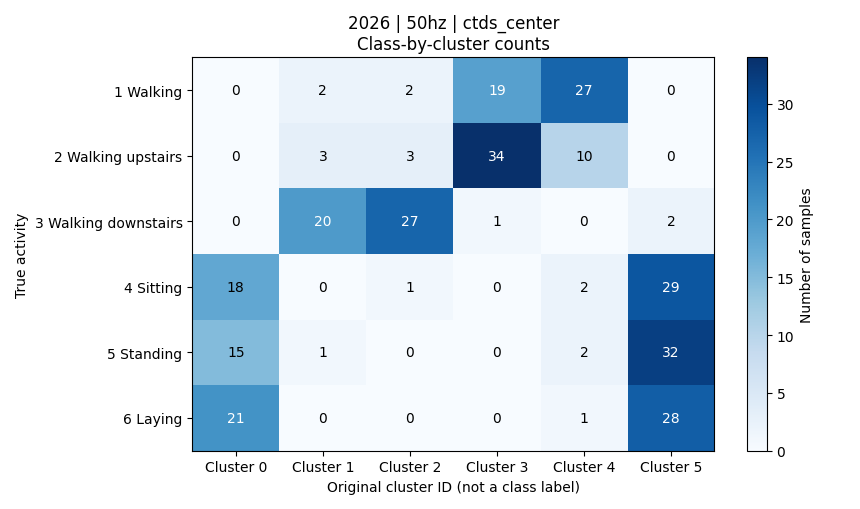

Values plotted in this chart, from the file beside it:
activity, activity_name, cluster_0, cluster_1, cluster_2, cluster_3, cluster_4, cluster_5, total
1, 平地走路, 0, 2, 2, 19, 27, 0, 50
2, 上楼, 0, 3, 3, 34, 10, 0, 50
3, 下楼, 0, 20, 27, 1, 0, 2, 50
4, 坐着, 18, 0, 1, 0, 2, 29, 50
5, 站着, 15, 1, 0, 0, 2, 32, 50
6, 躺着, 21, 0, 0, 0, 1, 28, 50
